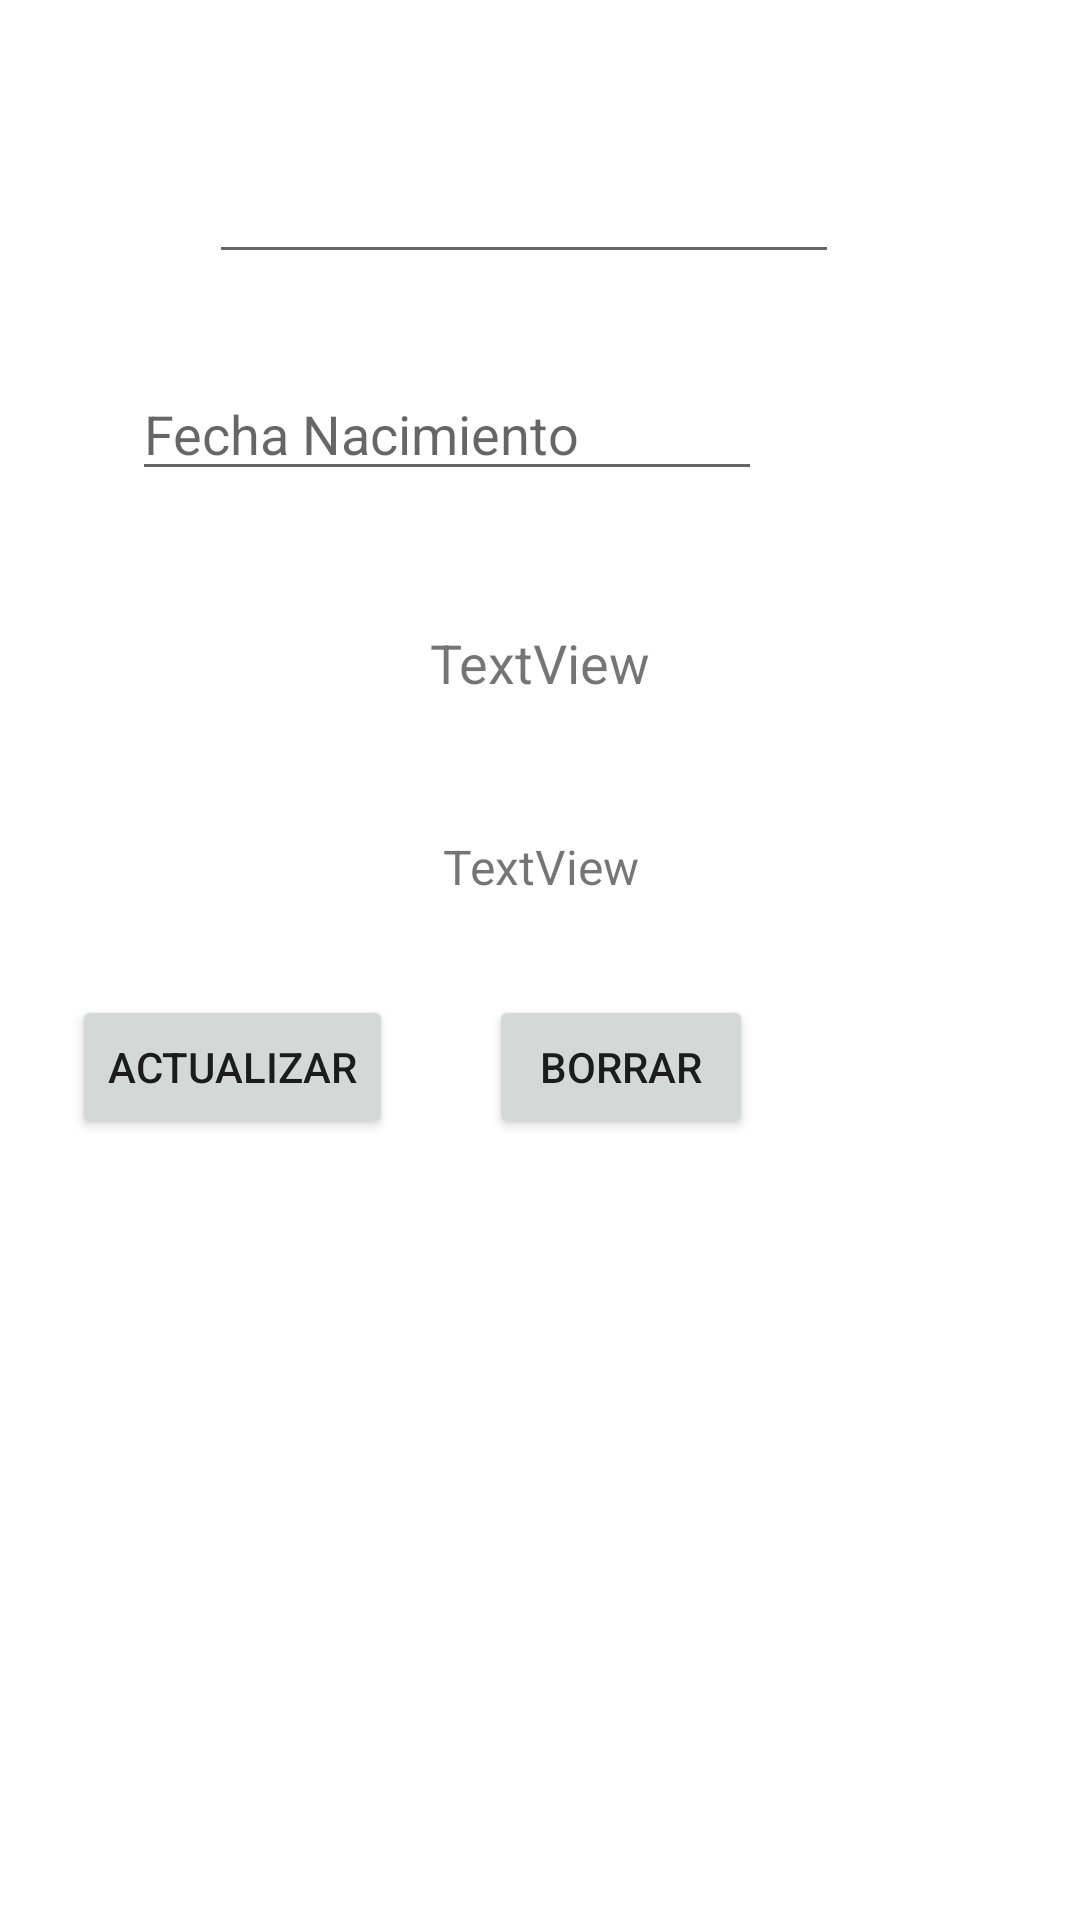

Layout XML and referenced resources for this Android screen:
<!-- AndroidManifest.xml: application theme Theme.Practica2_PSP_AD -->
<!-- res/layout/fragment_friends.xml -->
<?xml version="1.0" encoding="utf-8"?>
<androidx.constraintlayout.widget.ConstraintLayout xmlns:android="http://schemas.android.com/apk/res/android"
    xmlns:app="http://schemas.android.com/apk/res-auto"
    xmlns:tools="http://schemas.android.com/tools"
    android:layout_width="match_parent"
    android:layout_height="match_parent"
    tools:context=".view.fragment.FriendsFragment">

    <EditText
        android:id="@+id/etFechaNacimiento"
        android:layout_width="wrap_content"
        android:layout_height="wrap_content"
        android:layout_marginStart="95dp"
        android:layout_marginTop="31dp"
        android:layout_marginEnd="106dp"
        android:ems="10"
        android:hint="Fecha Nacimiento"
        android:inputType="textPersonName"
        app:layout_constraintEnd_toEndOf="parent"
        app:layout_constraintHorizontal_bias="1.0"
        app:layout_constraintStart_toStartOf="parent"
        app:layout_constraintTop_toBottomOf="@+id/etNombre" />

    <TextView
        android:id="@+id/tvTelefono"
        android:layout_width="0dp"
        android:layout_height="wrap_content"
        android:layout_marginStart="32dp"
        android:layout_marginTop="45dp"
        android:layout_marginEnd="32dp"
        android:gravity="center"
        android:text="TextView"
        android:textSize="18sp"
        app:layout_constraintEnd_toEndOf="parent"
        app:layout_constraintStart_toStartOf="parent"
        app:layout_constraintTop_toBottomOf="@+id/etFechaNacimiento" />

    <TextView
        android:id="@+id/tvNumberCall"
        android:layout_width="0dp"
        android:layout_height="wrap_content"
        android:layout_marginStart="32dp"
        android:layout_marginTop="45dp"
        android:layout_marginEnd="32dp"
        android:gravity="center"
        android:text="TextView"
        android:textSize="16sp"
        app:layout_constraintEnd_toEndOf="parent"
        app:layout_constraintStart_toStartOf="parent"
        app:layout_constraintTop_toBottomOf="@+id/tvTelefono" />

    <Button
        android:id="@+id/btActualizar"
        android:layout_width="wrap_content"
        android:layout_height="wrap_content"
        android:layout_marginStart="24dp"
        android:layout_marginTop="32dp"
        android:text="@string/button_actualizar"
        app:layout_constraintStart_toStartOf="parent"
        app:layout_constraintTop_toBottomOf="@+id/tvNumberCall" />

    <Button
        android:id="@+id/btBorrar"
        android:layout_width="wrap_content"
        android:layout_height="wrap_content"
        android:layout_marginStart="32dp"
        android:layout_marginTop="32dp"
        android:text="@string/button_borrar"
        app:layout_constraintStart_toEndOf="@+id/btActualizar"
        app:layout_constraintTop_toBottomOf="@+id/tvNumberCall" />

    <EditText
        android:id="@+id/etNombre"
        android:layout_width="wrap_content"
        android:layout_height="wrap_content"
        android:layout_marginStart="95dp"
        android:layout_marginTop="50dp"
        android:layout_marginEnd="106dp"
        android:ems="10"
        android:inputType="textPersonName"
        app:layout_constraintEnd_toEndOf="parent"
        app:layout_constraintStart_toStartOf="parent"
        app:layout_constraintTop_toTopOf="parent" />

</androidx.constraintlayout.widget.ConstraintLayout>
<!-- resources referenced by this layout -->
<resources>
  <string name="button_actualizar">Actualizar</string>
  <string name="button_borrar">Borrar</string>
  <style name="Theme.Practica2_PSP_AD" parent="Theme.MaterialComponents.DayNight.DarkActionBar">
          
          <item name="colorPrimary">@color/purple_500</item>
          <item name="colorPrimaryVariant">@color/purple_700</item>
          <item name="colorOnPrimary">@color/white</item>
          
          <item name="colorSecondary">@color/teal_200</item>
          <item name="colorSecondaryVariant">@color/teal_700</item>
          <item name="colorOnSecondary">@color/black</item>
          
          <item name="android:statusBarColor" tools:targetApi="l">?attr/colorPrimaryVariant</item>
          
      </style>
  <!-- not gathered from this repository: default colours our renderer supplied (Android Studio template values) -->
  <color name="purple_500">#FF6200EE</color>
  <color name="purple_700">#FF3700B3</color>
  <color name="teal_200">#FF03DAC5</color>
  <color name="teal_700">#FF018786</color>
  <color name="black">#FF000000</color>
  <color name="white">#FFFFFFFF</color>
</resources>
